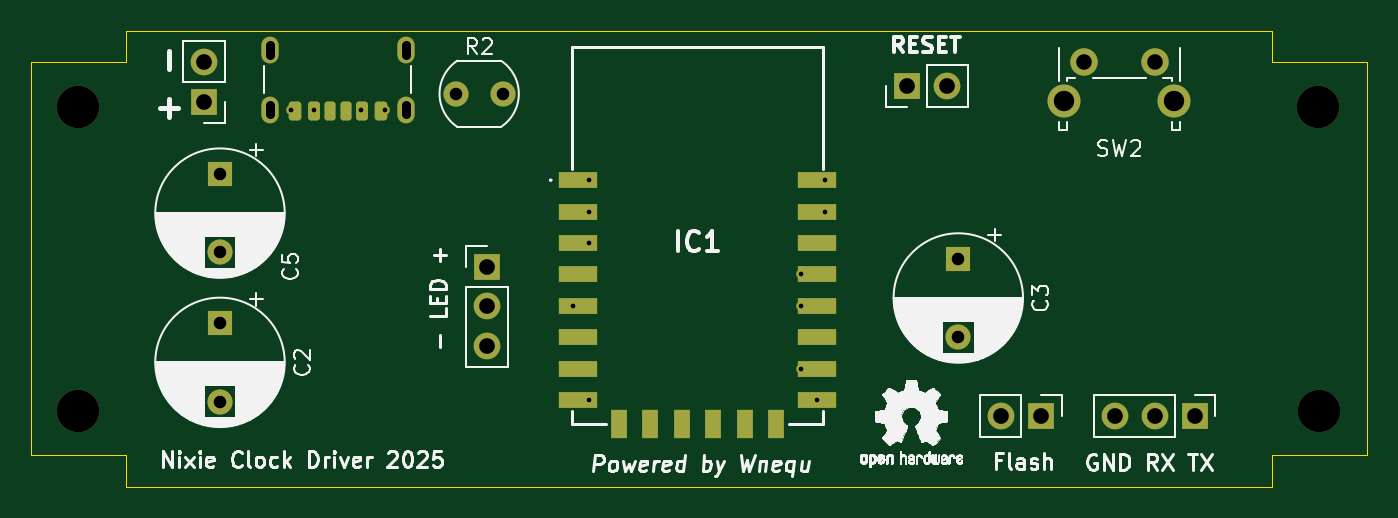
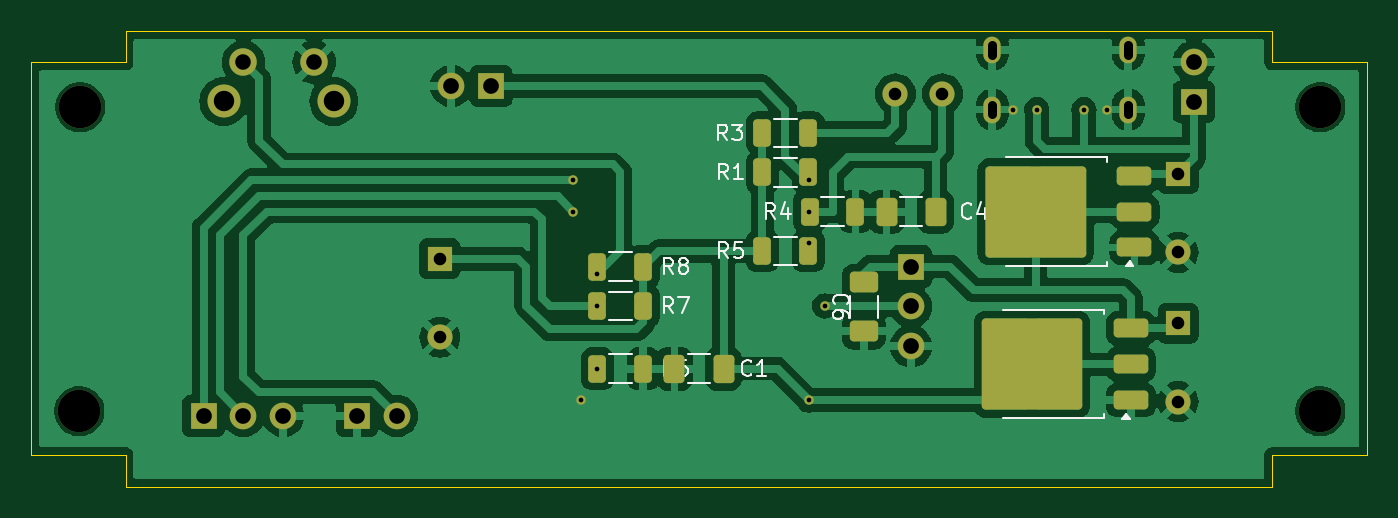
Circuit board: 11 layer files. Board 85.0 x 29.0 mm.
- bottom_copper: NIXIE_Sterownik-B_Cu.gbl (98560 bytes)
- bottom_mask: NIXIE_Sterownik-B_Mask.gbs (3983 bytes)
- paste: NIXIE_Sterownik-B_Paste.gbp (2554 bytes)
- bottom_silk: NIXIE_Sterownik-B_Silkscreen.gbo (18459 bytes)
- outline: NIXIE_Sterownik-Edge_Cuts.gm1 (880 bytes)
- top_copper: NIXIE_Sterownik-F_Cu.gtl (4798 bytes)
- top_mask: NIXIE_Sterownik-F_Mask.gts (4125 bytes)
- paste: NIXIE_Sterownik-F_Paste.gtp (2681 bytes)
- top_silk: NIXIE_Sterownik-F_Silkscreen.gto (121298 bytes)
- drill: NIXIE_Sterownik-NPTH.drl (407 bytes)
- drill: NIXIE_Sterownik-PTH.drl (1352 bytes)

=== bottom_copper: NIXIE_Sterownik-B_Cu.gbl (98560 bytes, source omitted) ===
=== bottom_mask: NIXIE_Sterownik-B_Mask.gbs ===
G04 #@! TF.GenerationSoftware,KiCad,Pcbnew,8.0.3*
G04 #@! TF.CreationDate,2025-03-14T18:39:27+01:00*
G04 #@! TF.ProjectId,NIXIE_Sterownik,4e495849-455f-4537-9465-726f776e696b,rev?*
G04 #@! TF.SameCoordinates,Original*
G04 #@! TF.FileFunction,Soldermask,Bot*
G04 #@! TF.FilePolarity,Negative*
%FSLAX46Y46*%
G04 Gerber Fmt 4.6, Leading zero omitted, Abs format (unit mm)*
G04 Created by KiCad (PCBNEW 8.0.3) date 2025-03-14 18:39:27*
%MOMM*%
%LPD*%
G01*
G04 APERTURE LIST*
G04 Aperture macros list*
%AMRoundRect*
0 Rectangle with rounded corners*
0 $1 Rounding radius*
0 $2 $3 $4 $5 $6 $7 $8 $9 X,Y pos of 4 corners*
0 Add a 4 corners polygon primitive as box body*
4,1,4,$2,$3,$4,$5,$6,$7,$8,$9,$2,$3,0*
0 Add four circle primitives for the rounded corners*
1,1,$1+$1,$2,$3*
1,1,$1+$1,$4,$5*
1,1,$1+$1,$6,$7*
1,1,$1+$1,$8,$9*
0 Add four rect primitives between the rounded corners*
20,1,$1+$1,$2,$3,$4,$5,0*
20,1,$1+$1,$4,$5,$6,$7,0*
20,1,$1+$1,$6,$7,$8,$9,0*
20,1,$1+$1,$8,$9,$2,$3,0*%
G04 Aperture macros list end*
%ADD10O,1.100000X1.700000*%
%ADD11C,2.700000*%
%ADD12R,1.700000X1.700000*%
%ADD13O,1.700000X1.700000*%
%ADD14R,1.600000X1.600000*%
%ADD15C,1.600000*%
%ADD16C,2.100000*%
%ADD17C,1.750000*%
%ADD18RoundRect,0.250000X0.312500X0.625000X-0.312500X0.625000X-0.312500X-0.625000X0.312500X-0.625000X0*%
%ADD19RoundRect,0.250000X-0.850000X-0.350000X0.850000X-0.350000X0.850000X0.350000X-0.850000X0.350000X0*%
%ADD20RoundRect,0.249997X-2.950003X-2.650003X2.950003X-2.650003X2.950003X2.650003X-2.950003X2.650003X0*%
%ADD21RoundRect,0.250000X-0.650000X0.412500X-0.650000X-0.412500X0.650000X-0.412500X0.650000X0.412500X0*%
%ADD22RoundRect,0.250000X-0.412500X-0.650000X0.412500X-0.650000X0.412500X0.650000X-0.412500X0.650000X0*%
%ADD23C,0.600000*%
G04 APERTURE END LIST*
D10*
X103320000Y-60000000D03*
X103320000Y-56200000D03*
X94680000Y-60000000D03*
X94680000Y-56200000D03*
D11*
X161400000Y-59850000D03*
D12*
X108500000Y-70000000D03*
D13*
X108500000Y-72540000D03*
X108500000Y-75080000D03*
D12*
X90500000Y-59500000D03*
D13*
X90500000Y-56960000D03*
D11*
X82450000Y-79200000D03*
D12*
X153540000Y-79500000D03*
D13*
X151000000Y-79500000D03*
X148460000Y-79500000D03*
D12*
X143775000Y-79500000D03*
D13*
X141235000Y-79500000D03*
D14*
X138500000Y-69500000D03*
D15*
X138500000Y-74500000D03*
D16*
X145250000Y-59490000D03*
X152260000Y-59490000D03*
D17*
X146500000Y-57000000D03*
X151000000Y-57000000D03*
D11*
X82450000Y-59850000D03*
D14*
X91500000Y-64097349D03*
D15*
X91500000Y-69097349D03*
D11*
X161450000Y-79200000D03*
D15*
X109500000Y-59000000D03*
X106500000Y-59000000D03*
D12*
X135225000Y-58500000D03*
D13*
X137765000Y-58500000D03*
D14*
X91500000Y-73597349D03*
D15*
X91500000Y-78597349D03*
D18*
X128462500Y-72500000D03*
X125537500Y-72500000D03*
D19*
X94277651Y-68780000D03*
X94277651Y-66500000D03*
D20*
X100577651Y-66500000D03*
D19*
X94277651Y-64220000D03*
D18*
X117962500Y-64000000D03*
X115037500Y-64000000D03*
D21*
X111500000Y-71000000D03*
X111500000Y-74125000D03*
D18*
X114962500Y-66500000D03*
X112037500Y-66500000D03*
D22*
X106937500Y-66500000D03*
X110062500Y-66500000D03*
D18*
X128462500Y-70000000D03*
X125537500Y-70000000D03*
X128462500Y-76500000D03*
X125537500Y-76500000D03*
X117962500Y-61500000D03*
X115037500Y-61500000D03*
X117962500Y-69000000D03*
X115037500Y-69000000D03*
D19*
X94500000Y-78500000D03*
X94500000Y-76220000D03*
D20*
X100800000Y-76220000D03*
D19*
X94500000Y-73940000D03*
D22*
X120437500Y-76500000D03*
X123562500Y-76500000D03*
D23*
X129500000Y-78500000D03*
X96000000Y-60000000D03*
X102000000Y-60000000D03*
X115000000Y-78500000D03*
X115000000Y-66500000D03*
X115000000Y-68500000D03*
X114000000Y-72500000D03*
X128500000Y-72500000D03*
X128500000Y-76500000D03*
X115000000Y-64500000D03*
X128500000Y-70500000D03*
X130000000Y-64500000D03*
X130000000Y-66500000D03*
X100500000Y-60000000D03*
X97500000Y-60000000D03*
M02*

=== paste: NIXIE_Sterownik-B_Paste.gbp (2554 bytes, source withheld) ===
=== bottom_silk: NIXIE_Sterownik-B_Silkscreen.gbo (18459 bytes, source omitted) ===
=== outline: NIXIE_Sterownik-Edge_Cuts.gm1 ===
G04 #@! TF.GenerationSoftware,KiCad,Pcbnew,8.0.3*
G04 #@! TF.CreationDate,2025-03-14T18:39:27+01:00*
G04 #@! TF.ProjectId,NIXIE_Sterownik,4e495849-455f-4537-9465-726f776e696b,rev?*
G04 #@! TF.SameCoordinates,Original*
G04 #@! TF.FileFunction,Profile,NP*
%FSLAX46Y46*%
G04 Gerber Fmt 4.6, Leading zero omitted, Abs format (unit mm)*
G04 Created by KiCad (PCBNEW 8.0.3) date 2025-03-14 18:39:27*
%MOMM*%
%LPD*%
G01*
G04 APERTURE LIST*
G04 #@! TA.AperFunction,Profile*
%ADD10C,0.050000*%
G04 #@! TD*
G04 APERTURE END LIST*
D10*
X158500000Y-57000000D02*
X164500000Y-57000000D01*
X164500000Y-82000000D01*
X158500000Y-82000000D01*
X158500000Y-84000000D01*
X85500000Y-84000000D01*
X85500000Y-82000000D01*
X79500000Y-82000000D01*
X79500000Y-57000000D01*
X85500000Y-57000000D01*
X85500000Y-55000000D01*
X158500000Y-55000000D01*
X158500000Y-57000000D01*
M02*

=== top_copper: NIXIE_Sterownik-F_Cu.gtl ===
G04 #@! TF.GenerationSoftware,KiCad,Pcbnew,8.0.3*
G04 #@! TF.CreationDate,2025-03-14T18:39:27+01:00*
G04 #@! TF.ProjectId,NIXIE_Sterownik,4e495849-455f-4537-9465-726f776e696b,rev?*
G04 #@! TF.SameCoordinates,Original*
G04 #@! TF.FileFunction,Copper,L1,Top*
G04 #@! TF.FilePolarity,Positive*
%FSLAX46Y46*%
G04 Gerber Fmt 4.6, Leading zero omitted, Abs format (unit mm)*
G04 Created by KiCad (PCBNEW 8.0.3) date 2025-03-14 18:39:27*
%MOMM*%
%LPD*%
G01*
G04 APERTURE LIST*
G04 Aperture macros list*
%AMRoundRect*
0 Rectangle with rounded corners*
0 $1 Rounding radius*
0 $2 $3 $4 $5 $6 $7 $8 $9 X,Y pos of 4 corners*
0 Add a 4 corners polygon primitive as box body*
4,1,4,$2,$3,$4,$5,$6,$7,$8,$9,$2,$3,0*
0 Add four circle primitives for the rounded corners*
1,1,$1+$1,$2,$3*
1,1,$1+$1,$4,$5*
1,1,$1+$1,$6,$7*
1,1,$1+$1,$8,$9*
0 Add four rect primitives between the rounded corners*
20,1,$1+$1,$2,$3,$4,$5,0*
20,1,$1+$1,$4,$5,$6,$7,0*
20,1,$1+$1,$6,$7,$8,$9,0*
20,1,$1+$1,$8,$9,$2,$3,0*%
G04 Aperture macros list end*
G04 #@! TA.AperFunction,SMDPad,CuDef*
%ADD10RoundRect,0.175000X0.175000X0.425000X-0.175000X0.425000X-0.175000X-0.425000X0.175000X-0.425000X0*%
G04 #@! TD*
G04 #@! TA.AperFunction,SMDPad,CuDef*
%ADD11RoundRect,0.190000X-0.190000X-0.410000X0.190000X-0.410000X0.190000X0.410000X-0.190000X0.410000X0*%
G04 #@! TD*
G04 #@! TA.AperFunction,SMDPad,CuDef*
%ADD12RoundRect,0.200000X-0.200000X-0.400000X0.200000X-0.400000X0.200000X0.400000X-0.200000X0.400000X0*%
G04 #@! TD*
G04 #@! TA.AperFunction,SMDPad,CuDef*
%ADD13RoundRect,0.175000X-0.175000X-0.425000X0.175000X-0.425000X0.175000X0.425000X-0.175000X0.425000X0*%
G04 #@! TD*
G04 #@! TA.AperFunction,SMDPad,CuDef*
%ADD14RoundRect,0.190000X0.190000X0.410000X-0.190000X0.410000X-0.190000X-0.410000X0.190000X-0.410000X0*%
G04 #@! TD*
G04 #@! TA.AperFunction,SMDPad,CuDef*
%ADD15RoundRect,0.200000X0.200000X0.400000X-0.200000X0.400000X-0.200000X-0.400000X0.200000X-0.400000X0*%
G04 #@! TD*
G04 #@! TA.AperFunction,ComponentPad*
%ADD16O,1.100000X1.700000*%
G04 #@! TD*
G04 #@! TA.AperFunction,ComponentPad*
%ADD17R,1.700000X1.700000*%
G04 #@! TD*
G04 #@! TA.AperFunction,ComponentPad*
%ADD18O,1.700000X1.700000*%
G04 #@! TD*
G04 #@! TA.AperFunction,ComponentPad*
%ADD19R,1.600000X1.600000*%
G04 #@! TD*
G04 #@! TA.AperFunction,ComponentPad*
%ADD20C,1.600000*%
G04 #@! TD*
G04 #@! TA.AperFunction,SMDPad,CuDef*
%ADD21R,2.500000X1.000000*%
G04 #@! TD*
G04 #@! TA.AperFunction,SMDPad,CuDef*
%ADD22R,1.000000X1.800000*%
G04 #@! TD*
G04 #@! TA.AperFunction,ComponentPad*
%ADD23C,2.100000*%
G04 #@! TD*
G04 #@! TA.AperFunction,ComponentPad*
%ADD24C,1.750000*%
G04 #@! TD*
G04 #@! TA.AperFunction,ViaPad*
%ADD25C,0.600000*%
G04 #@! TD*
G04 APERTURE END LIST*
D10*
X99500000Y-60080000D03*
D11*
X97480000Y-60080000D03*
D12*
X96250000Y-60080000D03*
D13*
X98500000Y-60080000D03*
D14*
X100520000Y-60080000D03*
D15*
X101750000Y-60080000D03*
D16*
X103320000Y-60000000D03*
X103320000Y-56200000D03*
X94680000Y-60000000D03*
X94680000Y-56200000D03*
D17*
X108500000Y-70000000D03*
D18*
X108500000Y-72540000D03*
X108500000Y-75080000D03*
D17*
X90500000Y-59500000D03*
D18*
X90500000Y-56960000D03*
D17*
X153540000Y-79500000D03*
D18*
X151000000Y-79500000D03*
X148460000Y-79500000D03*
D17*
X143775000Y-79500000D03*
D18*
X141235000Y-79500000D03*
D19*
X138500000Y-69500000D03*
D20*
X138500000Y-74500000D03*
D21*
X114300000Y-64500000D03*
X114300000Y-66500000D03*
X114300000Y-68500000D03*
X114300000Y-70500000D03*
X114300000Y-72500000D03*
X114300000Y-74500000D03*
X114300000Y-76500000D03*
X114300000Y-78500000D03*
D22*
X116900000Y-80000000D03*
X118900000Y-80000000D03*
X120900000Y-80000000D03*
X122900000Y-80000000D03*
X124900000Y-80000000D03*
X126900000Y-80000000D03*
D21*
X129500000Y-78500000D03*
X129500000Y-76500000D03*
X129500000Y-74500000D03*
X129500000Y-72500000D03*
X129500000Y-70500000D03*
X129500000Y-68500000D03*
X129500000Y-66500000D03*
X129500000Y-64500000D03*
D23*
X145250000Y-59490000D03*
X152260000Y-59490000D03*
D24*
X146500000Y-57000000D03*
X151000000Y-57000000D03*
D19*
X91500000Y-64097349D03*
D20*
X91500000Y-69097349D03*
X109500000Y-59000000D03*
X106500000Y-59000000D03*
D17*
X135225000Y-58500000D03*
D18*
X137765000Y-58500000D03*
D19*
X91500000Y-73597349D03*
D20*
X91500000Y-78597349D03*
D25*
X129500000Y-78500000D03*
X96000000Y-60000000D03*
X102000000Y-60000000D03*
X115000000Y-78500000D03*
X115000000Y-66500000D03*
X115000000Y-68500000D03*
X114000000Y-72500000D03*
X128500000Y-72500000D03*
X128500000Y-76500000D03*
X115000000Y-64500000D03*
X128500000Y-70500000D03*
X130000000Y-64500000D03*
X130000000Y-66500000D03*
X100500000Y-60000000D03*
X97500000Y-60000000D03*
M02*

=== top_mask: NIXIE_Sterownik-F_Mask.gts ===
G04 #@! TF.GenerationSoftware,KiCad,Pcbnew,8.0.3*
G04 #@! TF.CreationDate,2025-03-14T18:39:27+01:00*
G04 #@! TF.ProjectId,NIXIE_Sterownik,4e495849-455f-4537-9465-726f776e696b,rev?*
G04 #@! TF.SameCoordinates,Original*
G04 #@! TF.FileFunction,Soldermask,Top*
G04 #@! TF.FilePolarity,Negative*
%FSLAX46Y46*%
G04 Gerber Fmt 4.6, Leading zero omitted, Abs format (unit mm)*
G04 Created by KiCad (PCBNEW 8.0.3) date 2025-03-14 18:39:27*
%MOMM*%
%LPD*%
G01*
G04 APERTURE LIST*
G04 Aperture macros list*
%AMRoundRect*
0 Rectangle with rounded corners*
0 $1 Rounding radius*
0 $2 $3 $4 $5 $6 $7 $8 $9 X,Y pos of 4 corners*
0 Add a 4 corners polygon primitive as box body*
4,1,4,$2,$3,$4,$5,$6,$7,$8,$9,$2,$3,0*
0 Add four circle primitives for the rounded corners*
1,1,$1+$1,$2,$3*
1,1,$1+$1,$4,$5*
1,1,$1+$1,$6,$7*
1,1,$1+$1,$8,$9*
0 Add four rect primitives between the rounded corners*
20,1,$1+$1,$2,$3,$4,$5,0*
20,1,$1+$1,$4,$5,$6,$7,0*
20,1,$1+$1,$6,$7,$8,$9,0*
20,1,$1+$1,$8,$9,$2,$3,0*%
G04 Aperture macros list end*
%ADD10RoundRect,0.175000X0.175000X0.425000X-0.175000X0.425000X-0.175000X-0.425000X0.175000X-0.425000X0*%
%ADD11RoundRect,0.190000X-0.190000X-0.410000X0.190000X-0.410000X0.190000X0.410000X-0.190000X0.410000X0*%
%ADD12RoundRect,0.200000X-0.200000X-0.400000X0.200000X-0.400000X0.200000X0.400000X-0.200000X0.400000X0*%
%ADD13RoundRect,0.175000X-0.175000X-0.425000X0.175000X-0.425000X0.175000X0.425000X-0.175000X0.425000X0*%
%ADD14RoundRect,0.190000X0.190000X0.410000X-0.190000X0.410000X-0.190000X-0.410000X0.190000X-0.410000X0*%
%ADD15RoundRect,0.200000X0.200000X0.400000X-0.200000X0.400000X-0.200000X-0.400000X0.200000X-0.400000X0*%
%ADD16O,1.100000X1.700000*%
%ADD17C,2.700000*%
%ADD18R,1.700000X1.700000*%
%ADD19O,1.700000X1.700000*%
%ADD20R,1.600000X1.600000*%
%ADD21C,1.600000*%
%ADD22R,2.500000X1.000000*%
%ADD23R,1.000000X1.800000*%
%ADD24C,2.100000*%
%ADD25C,1.750000*%
%ADD26C,0.600000*%
G04 APERTURE END LIST*
D10*
X99500000Y-60080000D03*
D11*
X97480000Y-60080000D03*
D12*
X96250000Y-60080000D03*
D13*
X98500000Y-60080000D03*
D14*
X100520000Y-60080000D03*
D15*
X101750000Y-60080000D03*
D16*
X103320000Y-60000000D03*
X103320000Y-56200000D03*
X94680000Y-60000000D03*
X94680000Y-56200000D03*
D17*
X161400000Y-59850000D03*
D18*
X108500000Y-70000000D03*
D19*
X108500000Y-72540000D03*
X108500000Y-75080000D03*
D18*
X90500000Y-59500000D03*
D19*
X90500000Y-56960000D03*
D17*
X82450000Y-79200000D03*
D18*
X153540000Y-79500000D03*
D19*
X151000000Y-79500000D03*
X148460000Y-79500000D03*
D18*
X143775000Y-79500000D03*
D19*
X141235000Y-79500000D03*
D20*
X138500000Y-69500000D03*
D21*
X138500000Y-74500000D03*
D22*
X114300000Y-64500000D03*
X114300000Y-66500000D03*
X114300000Y-68500000D03*
X114300000Y-70500000D03*
X114300000Y-72500000D03*
X114300000Y-74500000D03*
X114300000Y-76500000D03*
X114300000Y-78500000D03*
D23*
X116900000Y-80000000D03*
X118900000Y-80000000D03*
X120900000Y-80000000D03*
X122900000Y-80000000D03*
X124900000Y-80000000D03*
X126900000Y-80000000D03*
D22*
X129500000Y-78500000D03*
X129500000Y-76500000D03*
X129500000Y-74500000D03*
X129500000Y-72500000D03*
X129500000Y-70500000D03*
X129500000Y-68500000D03*
X129500000Y-66500000D03*
X129500000Y-64500000D03*
D24*
X145250000Y-59490000D03*
X152260000Y-59490000D03*
D25*
X146500000Y-57000000D03*
X151000000Y-57000000D03*
D17*
X82450000Y-59850000D03*
D20*
X91500000Y-64097349D03*
D21*
X91500000Y-69097349D03*
D17*
X161450000Y-79200000D03*
D21*
X109500000Y-59000000D03*
X106500000Y-59000000D03*
D18*
X135225000Y-58500000D03*
D19*
X137765000Y-58500000D03*
D20*
X91500000Y-73597349D03*
D21*
X91500000Y-78597349D03*
D26*
X129500000Y-78500000D03*
X96000000Y-60000000D03*
X102000000Y-60000000D03*
X115000000Y-78500000D03*
X115000000Y-66500000D03*
X115000000Y-68500000D03*
X114000000Y-72500000D03*
X128500000Y-72500000D03*
X128500000Y-76500000D03*
X115000000Y-64500000D03*
X128500000Y-70500000D03*
X130000000Y-64500000D03*
X130000000Y-66500000D03*
X100500000Y-60000000D03*
X97500000Y-60000000D03*
M02*

=== paste: NIXIE_Sterownik-F_Paste.gtp (2681 bytes, source withheld) ===
=== top_silk: NIXIE_Sterownik-F_Silkscreen.gto (121298 bytes, source omitted) ===
=== drill: NIXIE_Sterownik-NPTH.drl ===
M48
; DRILL file {KiCad 8.0.3} date 2025-03-14T18:40:15+0100
; FORMAT={-:-/ absolute / metric / decimal}
; #@! TF.CreationDate,2025-03-14T18:40:15+01:00
; #@! TF.GenerationSoftware,Kicad,Pcbnew,8.0.3
; #@! TF.FileFunction,NonPlated,1,2,NPTH
FMAT,2
METRIC
; #@! TA.AperFunction,NonPlated,NPTH,ComponentDrill
T1C2.700
%
G90
G05
T1
X82.45Y-59.85
X82.45Y-79.2
X161.4Y-59.85
X161.45Y-79.2
M30

=== drill: NIXIE_Sterownik-PTH.drl ===
M48
; DRILL file {KiCad 8.0.3} date 2025-03-14T18:40:15+0100
; FORMAT={-:-/ absolute / metric / decimal}
; #@! TF.CreationDate,2025-03-14T18:40:15+01:00
; #@! TF.GenerationSoftware,Kicad,Pcbnew,8.0.3
; #@! TF.FileFunction,Plated,1,2,PTH
FMAT,2
METRIC
; #@! TA.AperFunction,Plated,PTH,ViaDrill
T1C0.300
; #@! TA.AperFunction,Plated,PTH,ComponentDrill
T2C0.600
; #@! TA.AperFunction,Plated,PTH,ComponentDrill
T3C0.800
; #@! TA.AperFunction,Plated,PTH,ComponentDrill
T4C0.990
; #@! TA.AperFunction,Plated,PTH,ComponentDrill
T5C1.000
; #@! TA.AperFunction,Plated,PTH,ComponentDrill
T6C1.300
%
G90
G05
T1
X96.0Y-60.0
X97.5Y-60.0
X100.5Y-60.0
X102.0Y-60.0
X114.0Y-72.5
X115.0Y-64.5
X115.0Y-66.5
X115.0Y-68.5
X115.0Y-78.5
X128.5Y-70.5
X128.5Y-72.5
X128.5Y-76.5
X129.5Y-78.5
X130.0Y-64.5
X130.0Y-66.5
T3
X91.5Y-64.097
X91.5Y-69.097
X91.5Y-73.597
X91.5Y-78.597
X106.5Y-59.0
X109.5Y-59.0
X138.5Y-69.5
X138.5Y-74.5
T4
X146.5Y-57.0
X151.0Y-57.0
T5
X90.5Y-56.96
X90.5Y-59.5
X108.5Y-70.0
X108.5Y-72.54
X108.5Y-75.08
X135.225Y-58.5
X137.765Y-58.5
X141.235Y-79.5
X143.775Y-79.5
X148.46Y-79.5
X151.0Y-79.5
X153.54Y-79.5
T6
X145.25Y-59.49
X152.26Y-59.49
T2
X94.68Y-56.5G85X94.68Y-55.9
G05
X94.68Y-60.3G85X94.68Y-59.7
G05
X103.32Y-56.5G85X103.32Y-55.9
G05
X103.32Y-60.3G85X103.32Y-59.7
G05
M30

